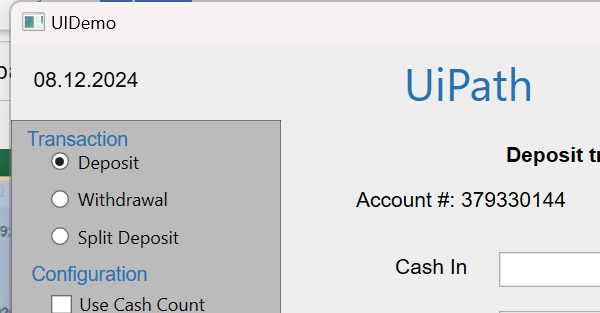
Task: Robotic Enterprise Framework
Workflow: Process

Step 1 [then]: Attach Window 'uidemo.exe  UIDemo' on the element in window 'UIDemo' (uidemo.exe)

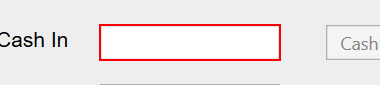
Step 2 [then]: type "[in_TransactionItem.Item("Cashin").ToString]" into 'cashintb'

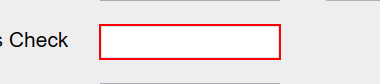
Step 3: type "[in_TransactionItem.Item("OnUsCheck").ToString]" into 'onustb'

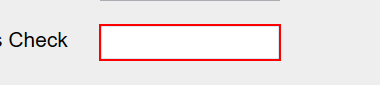
Step 4: type "[in_TransactionItem.Item("NotOnUsCheck").ToString]" into 'notonustb'

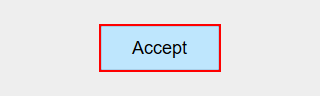
Step 5: click on the push button 'Accept'
